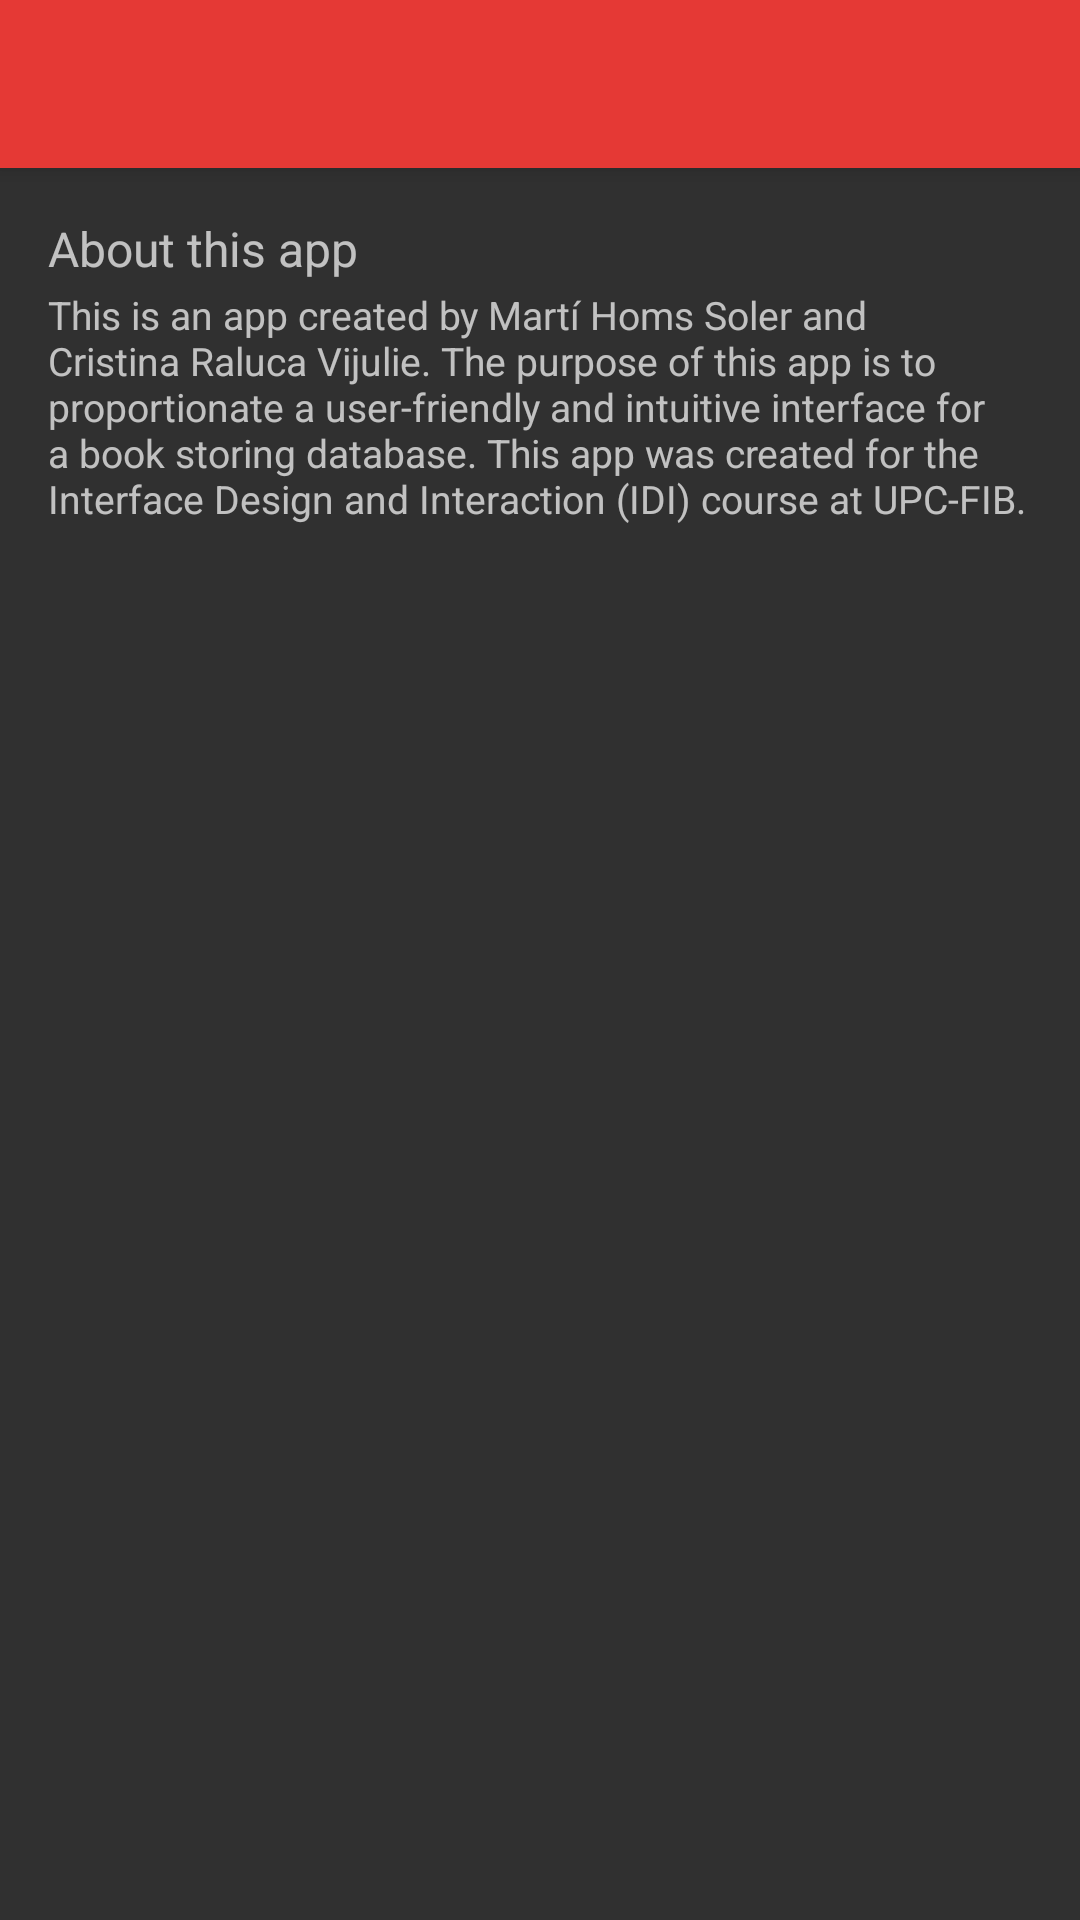

Android layout source for this screen:
<!-- AndroidManifest.xml: application theme AppTheme -->
<!-- res/layout/fragment_about.xml -->
<?xml version="1.0" encoding="utf-8"?>
<LinearLayout xmlns:android="http://schemas.android.com/apk/res/android"
    xmlns:app="http://schemas.android.com/apk/res-auto"
    android:layout_width="match_parent"
    android:layout_height="match_parent"
    android:fitsSystemWindows="true"
    android:orientation="vertical">

    <LinearLayout
        android:layout_width="match_parent"
        android:layout_height="wrap_content"
        android:orientation="vertical">

        <FrameLayout
            android:layout_width="match_parent"
            android:layout_height="@dimen/status_bar_height"
            android:background="@color/colorPrimary" />

    </LinearLayout>

    <FrameLayout
        android:layout_width="match_parent"
        android:layout_height="wrap_content"
        android:layout_marginTop="@dimen/status_bar_height">

        <android.support.v7.widget.Toolbar
            android:id="@+id/app_bar"
            android:layout_width="match_parent"
            android:layout_height="?actionBarSize"
            android:background="?attr/colorPrimary"
            android:elevation="4dp"
            app:popupTheme="@style/ThemeOverlay.AppCompat.Light"
            app:theme="@style/myToolbarTheme" />

        <TextView
            android:id="@+id/abouttextView"
            android:layout_width="wrap_content"
            android:layout_height="wrap_content"
            android:layout_marginLeft="16dp"
            android:layout_marginTop="72dp"
            android:text="About this app"
            android:textSize="16sp" />

        <TextView
            android:id="@+id/textView2"
            android:layout_width="wrap_content"
            android:layout_height="wrap_content"
            android:layout_below="@+id/abouttextView"
            android:layout_marginLeft="16dp"
            android:layout_marginRight="16dp"
            android:layout_marginTop="96dp"
            android:text="This is an app created by Martí Homs Soler and Cristina Raluca Vijulie. The purpose of this app is to proportionate a user-friendly and intuitive interface for a book storing database. This app was created for the Interface Design and Interaction (IDI) course at UPC-FIB."

            android:textSize="13sp" />

    </FrameLayout>

</LinearLayout>
<!-- resources referenced by this layout -->
<resources>
  <color name="colorPrimary">#e53935</color>
  <dimen name="status_bar_height">0dp</dimen>
  <style name="myToolbarTheme" parent="AppTheme">
          <item name="android:textColorPrimary">@android:color/primary_text_dark</item>
          <item name="android:textColorSecondary">@android:color/primary_text_dark</item>
      </style>
  <style name="AppTheme" parent="Base.AppTheme">
  
      </style>
  <style name="Base.AppTheme" parent="Theme.AppCompat.NoActionBar">
          
          <item name="colorPrimary">@color/colorPrimary</item>
          <item name="colorPrimaryDark">@color/colorPrimaryDark</item>
          <item name="colorAccent">@color/colorAccent</item>
          <item name="colorControlHighlight">@color/colorAccent</item>
          <item name="android:colorActivatedHighlight">@android:color/primary_text_light</item>
      </style>
  <color name="colorPrimaryDark">#c62828</color>
  <color name="colorAccent">#00E676</color>
</resources>
